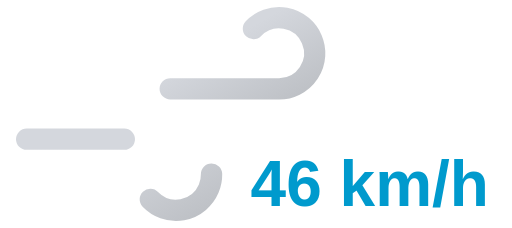
t = 0.00 s
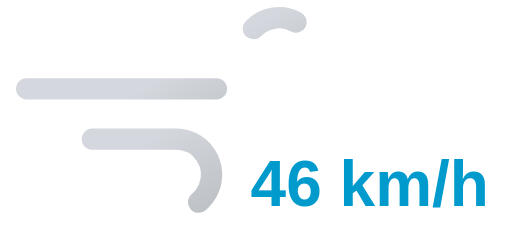
t = 0.85 s
t = 1.70 s: frame unchanged from t = 0.00 s, image omitted
t = 2.55 s: frame unchanged from t = 0.85 s, image omitted

The animated SVG that drew these frames (rendered in a browser with its animation timeline set to each time). Animation: 2 SMIL elements (animate=2); one cycle of 3.40 s, repeats indefinitely.

<svg xmlns="http://www.w3.org/2000/svg" xmlns:xlink="http://www.w3.org/1999/xlink" viewBox="8 16 72 32">
	<defs>
		<linearGradient id="a" x1="27.56" y1="17.64" x2="38.27" y2="36.19" gradientUnits="userSpaceOnUse">
			<stop offset="0" stop-color="#d4d7dd"/>
			<stop offset="0.45" stop-color="#d4d7dd"/>
			<stop offset="1" stop-color="#bec1c6"/>
		</linearGradient>
		<linearGradient id="b" x1="19.96" y1="29.03" x2="31.37" y2="48.8" xlink:href="#a"/>
	</defs>
	<path d="M43.64,20a5,5,0,1,1,3.61,8.46H11.75" fill="none" stroke-dasharray="35 22" stroke-linecap="round" stroke-miterlimit="10" stroke-width="3" stroke="url(#a)">
		<animate attributeName="stroke-dashoffset" values="-57; 57" dur="3.4s" repeatCount="indefinite"/>
	</path>
	<path d="M29.14,44a5,5,0,1,0,3.61-8.46h-21" fill="none" stroke-dasharray="24 15" stroke-linecap="round" stroke-miterlimit="10" stroke-width="3" stroke="url(#b)">
		<animate attributeName="stroke-dashoffset" values="-39; 39" dur="3.4s" begin="-.525s" repeatCount="indefinite"/>
	</path>
	<path fill="#374151"/>
	<text x="60" y="45" font-family="Arial, sans-serif" font-size="9" font-weight="bold" fill="#009acd" text-anchor="middle">46 km/h</text>
</svg>
